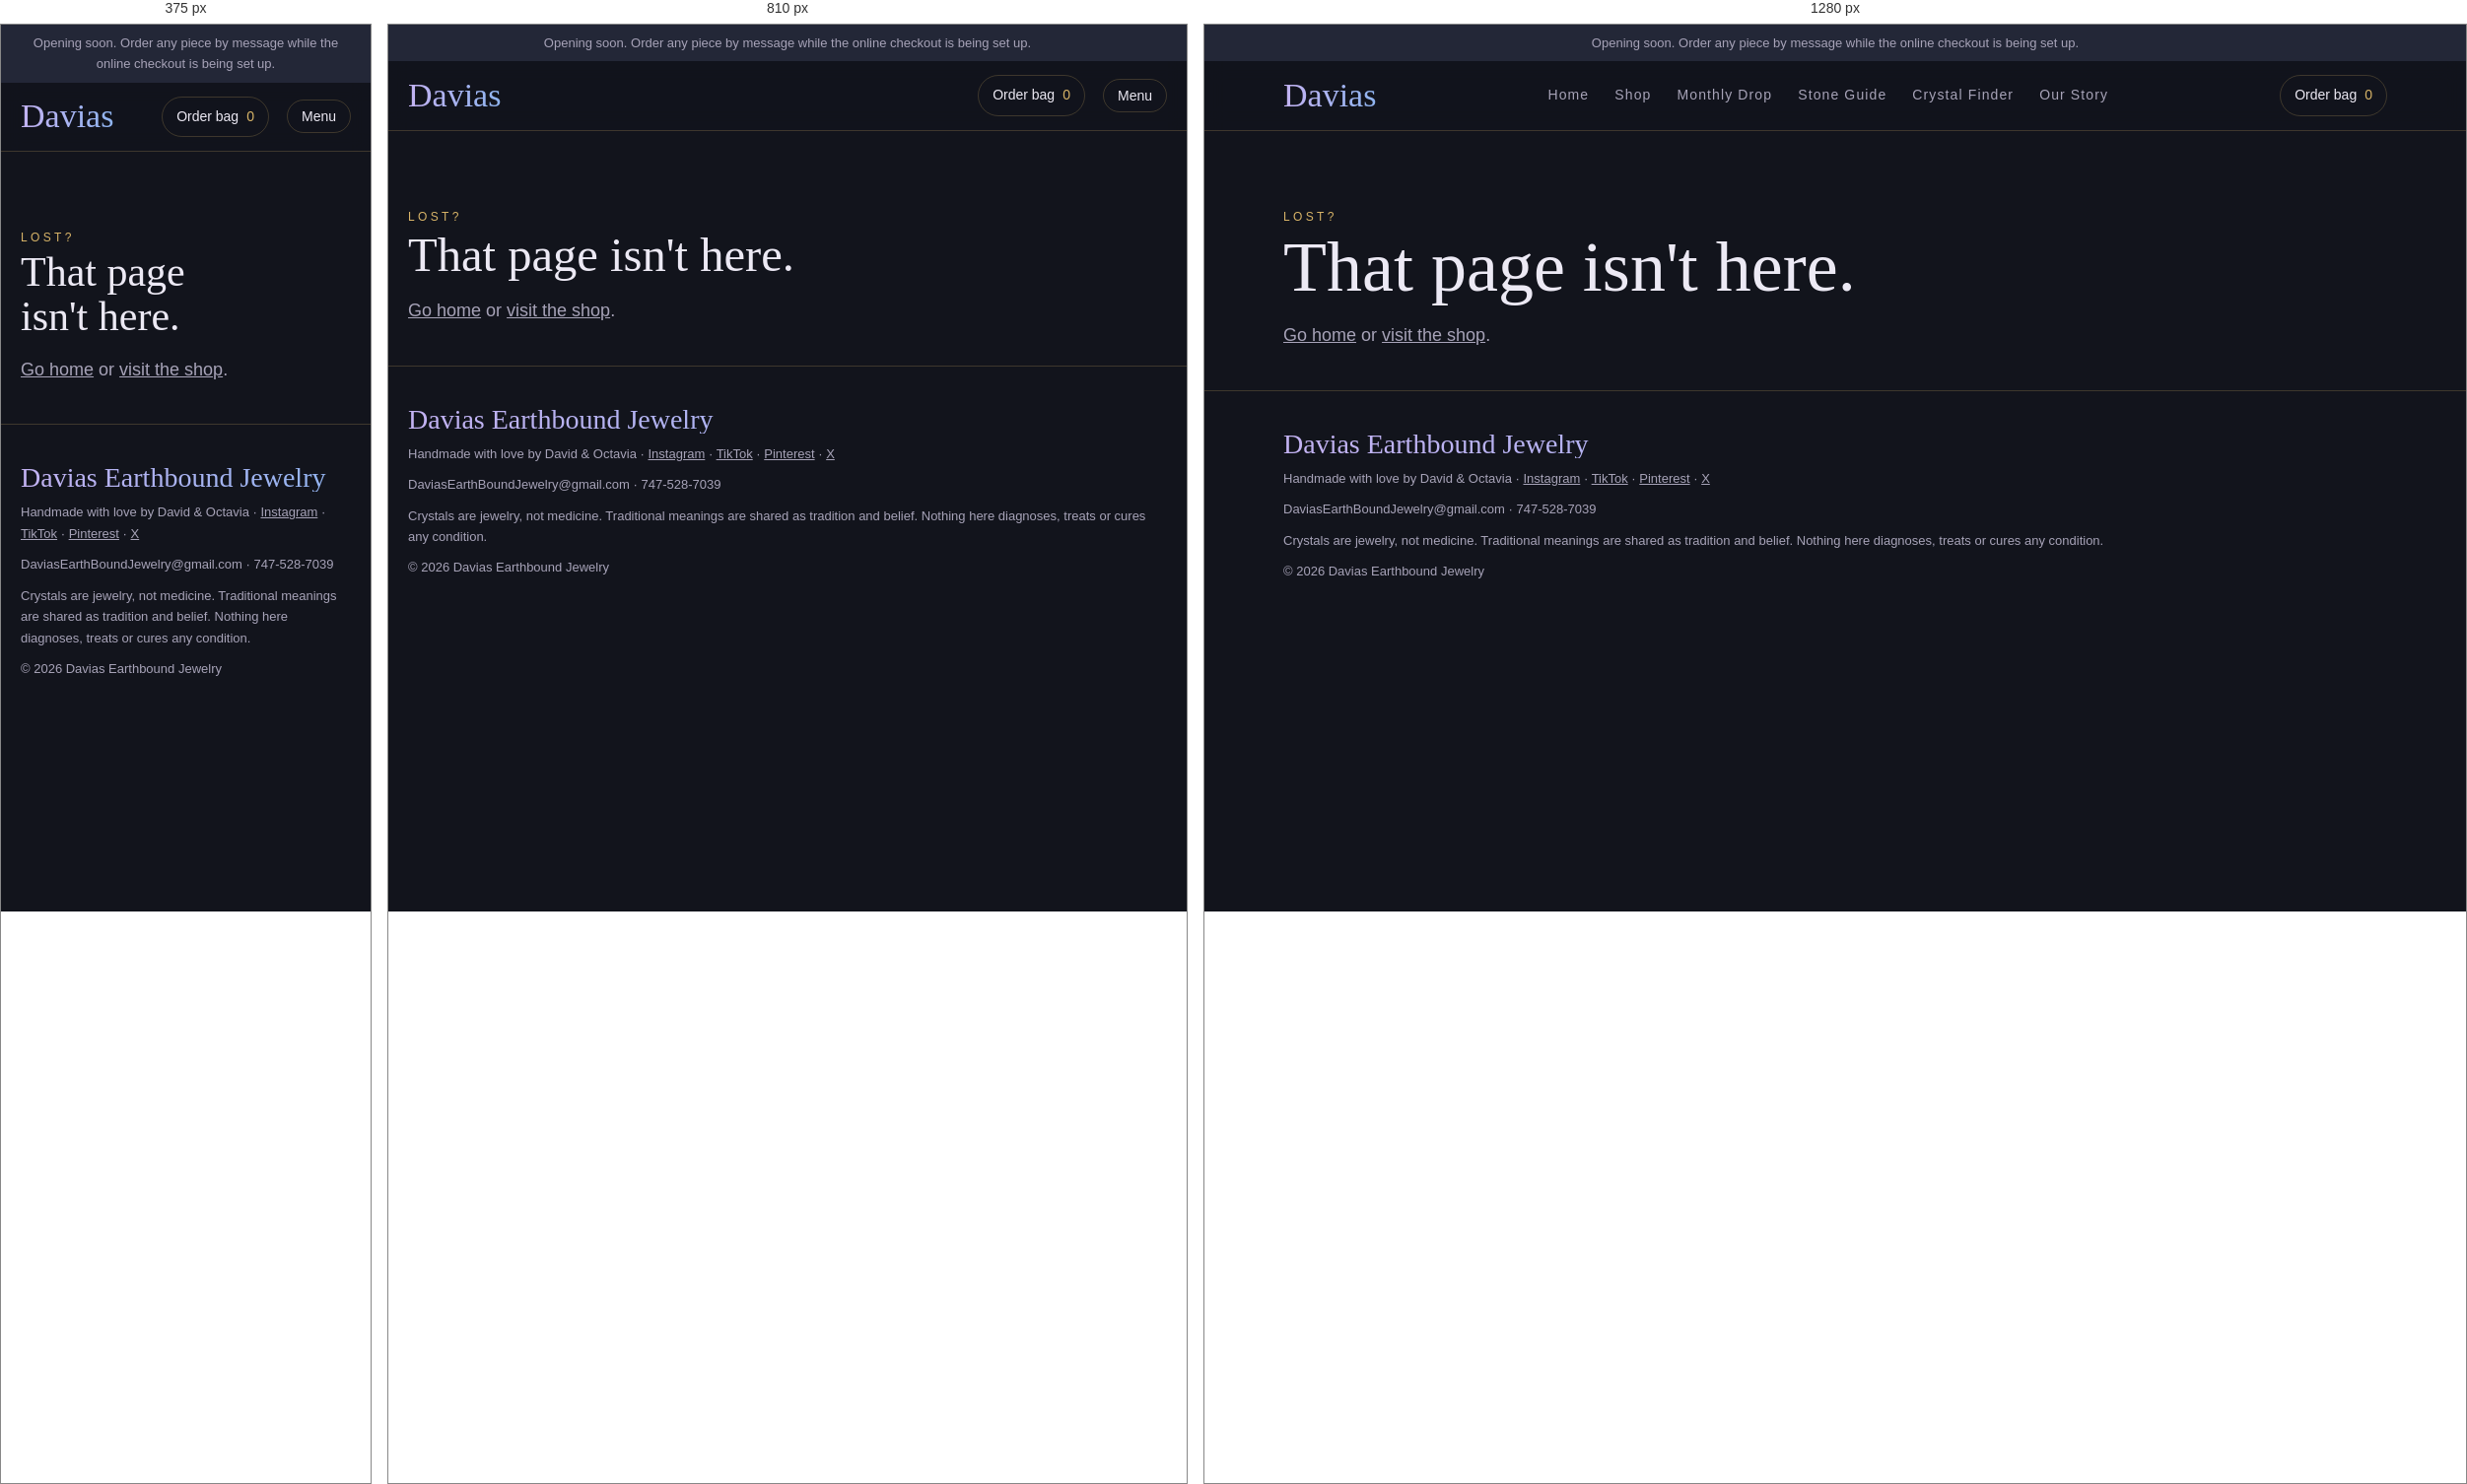
Rendered at 375 px, 810 px and 1280 px, left to right.

<!-- file: 404.html -->
<!DOCTYPE html>
<html lang="en">
<head>
<meta charset="utf-8">
<meta name="viewport" content="width=device-width, initial-scale=1">
<title>Not found · Davias Earthbound Jewelry</title>
<meta name="description" content="Page not found.">
<link rel="canonical" href="https://daviasearthboundjewelry.love/404.html">
<meta property="og:type" content="website">
<meta property="og:title" content="Not found · Davias Earthbound Jewelry">
<meta property="og:description" content="Page not found.">
<meta property="og:image" content="https://daviasearthboundjewelry.love/og-image.jpg">
<meta property="og:url" content="https://daviasearthboundjewelry.love/404.html">
<meta name="theme-color" content="#12141c">
<link rel="icon" href="favicon.png">
<link rel="apple-touch-icon" href="favicon.png">
<link rel="preconnect" href="https://fonts.googleapis.com">
<link rel="preconnect" href="https://fonts.gstatic.com" crossorigin>
<link href="https://fonts.googleapis.com/css2?family=Cormorant+Garamond:ital,wght@0,500;0,600;1,500;1,600&family=Jost:wght@300;400;500&family=Pinyon+Script&display=swap" rel="stylesheet">
<link rel="stylesheet" href="site.css">
<script type="application/ld+json">{"@context": "https://schema.org", "@type": "Organization", "name": "Davias Earthbound Jewelry", "url": "https://daviasearthboundjewelry.love", "email": "DaviasEarthBoundJewelry@gmail.com", "telephone": "747-528-7039", "logo": "https://daviasearthboundjewelry.love/davias-logo.webp", "sameAs": ["https://www.instagram.com/DaviasJewelry", "https://www.tiktok.com/@DaviasJewelry", "https://x.com/DaviasJewelry", "https://www.pinterest.com/daviasearthboundjewelry"]}</script>
</head>
<body>
<div class="ribbon">Opening soon. Order any piece by message while the online checkout is being set up.</div>
<nav class="top" aria-label="Main">
  <div class="wrap">
    <a href="index.html" class="wordmark name">Davias</a>
    <div class="links" id="menu"><a href="index.html">Home</a><a href="shop.html">Shop</a><a href="drop.html">Monthly Drop</a><a href="stones.html">Stone Guide</a><a href="finder.html">Crystal Finder</a><a href="about.html">Our Story</a></div>
    <div class="nav-right">
      <a class="bag-link" href="order.html">Order bag <b data-bag-count>0</b></a>
      <button class="menu-btn" aria-controls="menu" aria-expanded="false">Menu</button>
    </div>
  </div>
</nav>
<main>
<section class="page-head"><div class="wrap"><span class="eyebrow">Lost?</span><h1>That page isn't here.</h1><p class="lede"><a href="index.html">Go home</a> or <a href="shop.html">visit the shop</a>.</p></div></section>
</main>
<footer>
  <div class="wrap">
    <span class="wordmark name" style="font-size:28px">Davias Earthbound Jewelry</span>
    <p>Handmade with love by David &amp; Octavia ·
      <a href="https://www.instagram.com/DaviasJewelry">Instagram</a> · <a href="https://www.tiktok.com/@DaviasJewelry">TikTok</a> ·
      <a href="https://www.pinterest.com/daviasearthboundjewelry">Pinterest</a> · <a href="https://x.com/DaviasJewelry">X</a></p>
    <p>DaviasEarthBoundJewelry@gmail.com · 747-528-7039</p>
    <p>Crystals are jewelry, not medicine. Traditional meanings are shared as tradition and belief.
      Nothing here diagnoses, treats or cures any condition.</p>
    <p>© 2026 Davias Earthbound Jewelry</p>
  </div>
</footer>
<script src="data.js"></script>
<script src="site.js"></script>
</body>
</html>


/* @media block from site.css */
@media (max-width: 860px) { .links { display: none; } }

/* @media block from site.css */
@media (max-width: 860px) { .hero .wrap { grid-template-columns: 1fr; } .orbit { max-width: 380px; } }

/* @media block from site.css */
@media (max-width: 860px) { .drop .wrap { grid-template-columns: 1fr; } }

/* @media block from site.css */
@media (max-width: 760px) {
    .stones { grid-template-columns: 1fr; }
    .stone-list { grid-auto-flow: column; overflow-x: auto; }
  }

/* @media block from site.css */
@media (max-width: 860px) { .finder { grid-template-columns: 1fr; } }

/* @media block from site.css */
@media (max-width: 860px) { .story .wrap { grid-template-columns: 1fr; } }

/* @media block from site.css */
@media (max-width: 860px) {
  .menu-btn { display: inline-flex; }
  .links.open { display: grid; position: absolute; top: 100%; left: 0; right: 0; background: var(--slate); padding: 18px 20px; gap: 16px; border-bottom: 1px solid var(--line); }
}

/* @media block from site.css */
@media (max-width: 860px) { .product { grid-template-columns: 1fr; } }

/* @media block from site.css */
@media (max-width: 860px) { .two { grid-template-columns: 1fr; } }